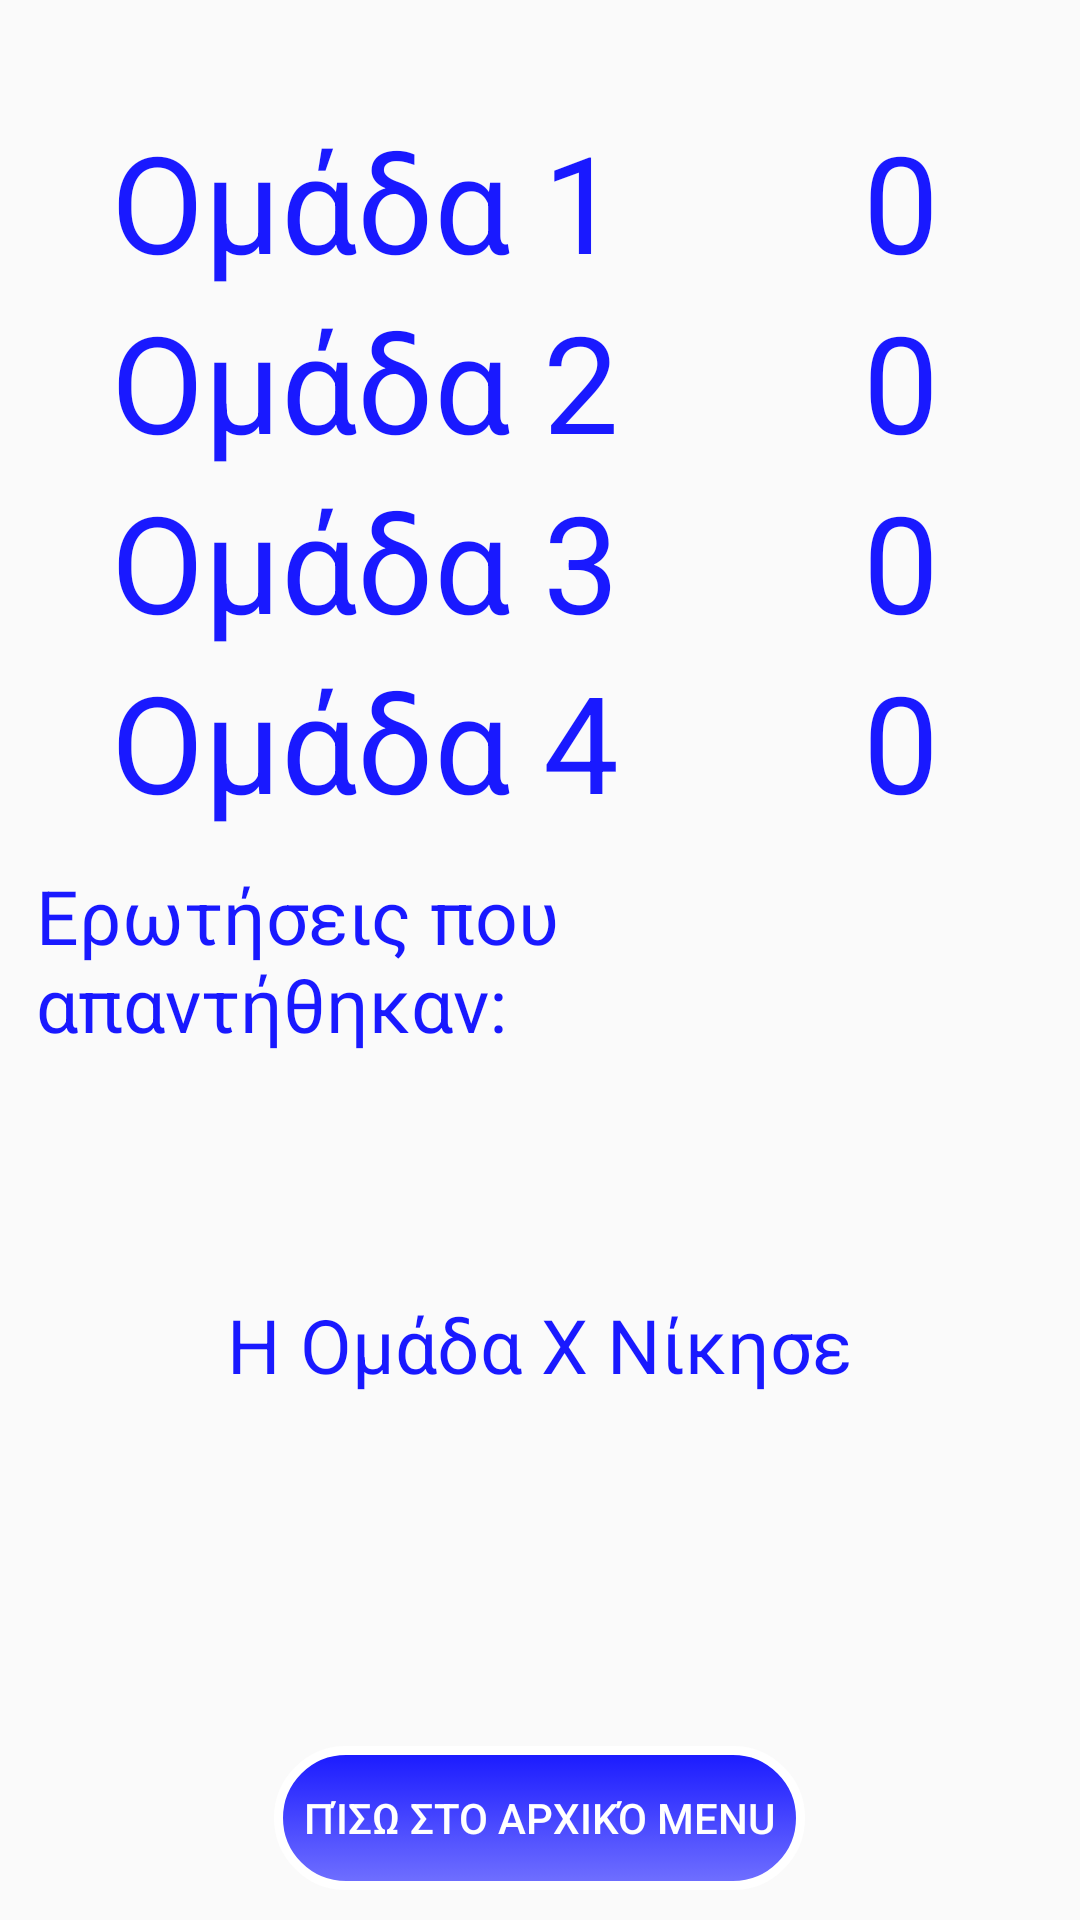

The Android layout XML behind this screen, and the referenced resources:
<!-- AndroidManifest.xml: application theme AppTheme -->
<!-- res/layout/bridge_activity.xml -->
<?xml version="1.0" encoding="utf-8"?>
<RelativeLayout xmlns:android="http://schemas.android.com/apk/res/android"
    android:layout_width="match_parent" android:layout_height="match_parent"
    style="?android:attr/borderlessButtonStyle"
    android:clickable="false">

    <TextView
        android:layout_width="wrap_content"
        android:layout_height="wrap_content"
        android:textAppearance="?android:attr/textAppearanceLarge"
        android:text="Ομάδα 1"
        android:id="@+id/team1Label"
        android:textSize="45dp"
        android:layout_marginTop="27dp"
        android:layout_alignParentTop="true"
        android:layout_alignParentLeft="true"
        android:layout_alignParentStart="true"
        android:layout_marginLeft="25dp"
        android:layout_marginStart="25dp"
        android:textColor="#1919FF" />

    <TextView
        android:layout_width="wrap_content"
        android:layout_height="wrap_content"
        android:textAppearance="?android:attr/textAppearanceLarge"
        android:text="0"
        android:id="@+id/team1Points"
        android:textSize="45dp"
        android:layout_marginRight="35dp"
        android:layout_marginEnd="35dp"
        android:layout_alignTop="@+id/team1Label"
        android:layout_alignParentRight="true"
        android:layout_alignParentEnd="true"
        android:textColor="#1919FF" />

    <TextView
        android:layout_width="wrap_content"
        android:layout_height="wrap_content"
        android:textAppearance="?android:attr/textAppearanceLarge"
        android:text="Ομάδα 2"
        android:id="@+id/team2Label"
        android:textSize="45dp"
        android:layout_above="@+id/team3Label"
        android:layout_alignLeft="@+id/team1Label"
        android:layout_alignStart="@+id/team1Label"
        android:textColor="#1919FF" />

    <TextView
        android:layout_width="wrap_content"
        android:layout_height="wrap_content"
        android:textAppearance="?android:attr/textAppearanceLarge"
        android:text="Ομάδα 3"
        android:id="@+id/team3Label"
        android:textSize="45dp"
        android:layout_alignTop="@+id/team3Points"
        android:layout_alignLeft="@+id/team2Label"
        android:layout_alignStart="@+id/team2Label"
        android:textColor="#1919FF" />

    <TextView
        android:layout_width="wrap_content"
        android:layout_height="wrap_content"
        android:textAppearance="?android:attr/textAppearanceLarge"
        android:text="Ομάδα 4"
        android:id="@+id/team4Label"
        android:textSize="45dp"
        android:layout_below="@+id/team3Label"
        android:layout_alignLeft="@+id/team3Label"
        android:layout_alignStart="@+id/team3Label"
        android:textColor="#1919FF" />

    <TextView
        android:layout_width="wrap_content"
        android:layout_height="wrap_content"
        android:textAppearance="?android:attr/textAppearanceLarge"
        android:text="0"
        android:id="@+id/team2Points"
        android:textSize="45dp"
        android:layout_below="@+id/team1Points"
        android:layout_alignLeft="@+id/team1Points"
        android:layout_alignStart="@+id/team1Points"
        android:textColor="#1919FF" />

    <TextView
        android:layout_width="wrap_content"
        android:layout_height="wrap_content"
        android:textAppearance="?android:attr/textAppearanceLarge"
        android:text="0"
        android:id="@+id/team3Points"
        android:textSize="45dp"
        android:layout_below="@+id/team2Points"
        android:layout_alignLeft="@+id/team2Points"
        android:layout_alignStart="@+id/team2Points"
        android:textColor="#1919FF" />

    <TextView
        android:layout_width="wrap_content"
        android:layout_height="wrap_content"
        android:textAppearance="?android:attr/textAppearanceLarge"
        android:text="0"
        android:id="@+id/team4Points"
        android:textSize="45dp"
        android:layout_below="@+id/team3Points"
        android:layout_alignLeft="@+id/team3Points"
        android:layout_alignStart="@+id/team3Points"
        android:textColor="#1919FF" />

    <Button
        android:background="@drawable/blue_button"
        android:layout_width="wrap_content"
        android:layout_height="wrap_content"
        android:text="Πίσω στο αρχικό menu"
        android:id="@+id/backToMenu"
        android:layout_alignParentBottom="true"
        android:layout_centerHorizontal="true"
        android:textColor="#ffffffff"
        style="?android:attr/borderlessButtonStyle"
        android:clickable="false" />

    <TextView
        android:layout_width="wrap_content"
        android:layout_height="wrap_content"
        android:textAppearance="?android:attr/textAppearanceLarge"
        android:text="Ερωτήσεις που απαντήθηκαν:"
        android:id="@+id/questionsX"
        android:textSize="25dp"
        android:textColor="#1919FF"
        android:layout_centerVertical="true"
        android:layout_alignParentLeft="true"
        android:layout_alignParentStart="true"
        android:layout_alignRight="@+id/team4Points"
        android:layout_alignEnd="@+id/team4Points" />

    <TextView
        android:layout_width="wrap_content"
        android:layout_height="wrap_content"
        android:textAppearance="?android:attr/textAppearanceLarge"
        android:text="Η Ομάδα X Νίκησε"
        android:id="@+id/teamXwon"
        android:textSize="25dp"
        android:textColor="#1919FF"
        android:layout_marginTop="80dp"
        android:layout_below="@+id/questionsX"
        android:layout_centerHorizontal="true" />

</RelativeLayout>
<!-- resources referenced by this layout -->
<resources>
  <!-- drawable blue_button (drawable) -->
  <?xml version="1.0" encoding="utf-8" ?>
  <selector xmlns:android="http://schemas.android.com/apk/res/android">
      <item >
          <shape>
              <gradient
                  android:startColor="#1919FF"
                  android:endColor="#7171FF"
                  android:angle="270" />
              <stroke
                  android:width="3dp"
                  android:color="#ffffff" />
              <corners
                  android:radius="50dp" />
              <padding
                  android:left="10dp"
                  android:top="10dp"
                  android:right="10dp"
                  android:bottom="10dp" />
          </shape>
      </item>
  </selector>
  <style name="AppTheme" parent="Theme.AppCompat.Light.DarkActionBar">
          
      </style>
</resources>
